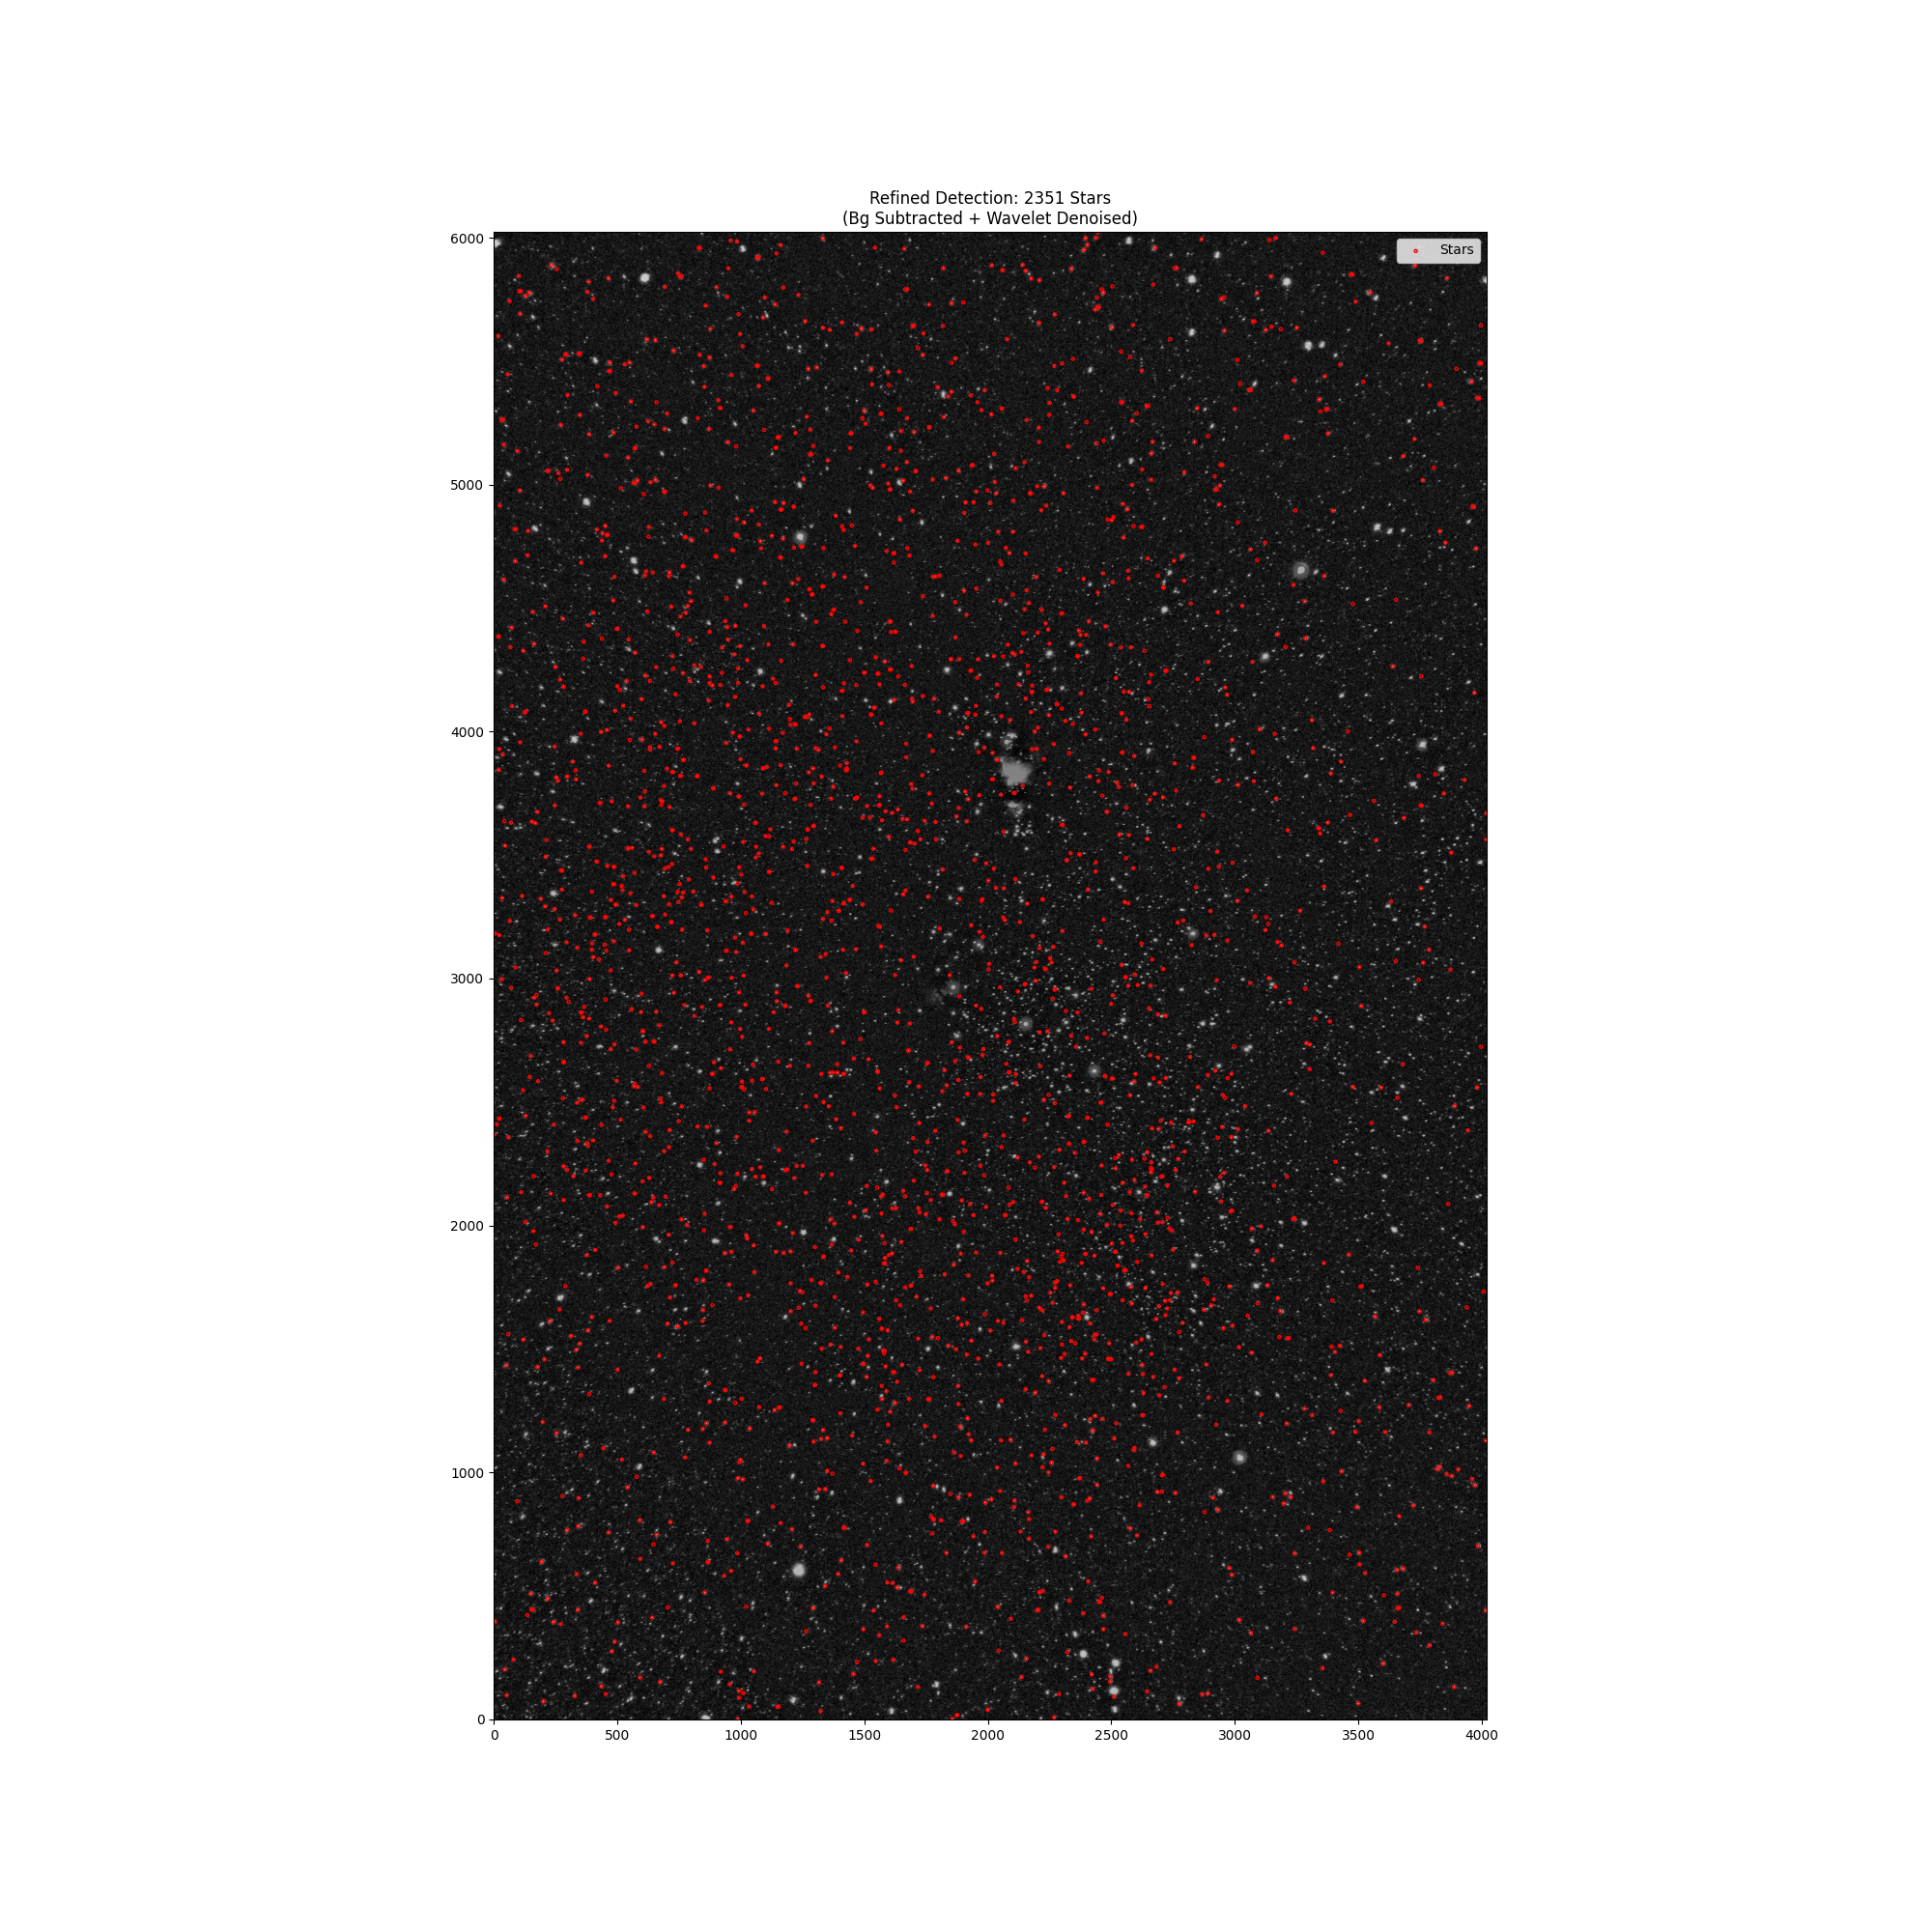

The script that saved this image:
import rawpy
import numpy as np
import matplotlib.pyplot as plt
from photutils.background import Background2D, MedianBackground
from photutils.detection import DAOStarFinder
from astropy.stats import SigmaClip, sigma_clipped_stats
from skimage.restoration import denoise_wavelet
import imageio.v3 as imageio

def main():
    image_path = 'IMG_1085.CR2'
    print(f"Loading image: {image_path}")
    
    try:
        with rawpy.imread(image_path) as raw:
            # postprocess() yields an 8-bit RGB image by default
            rgb = raw.postprocess()
    except Exception as e:
        print(f"Error loading image: {e}")
        return

    # Convert to grayscale (0-255 range)
    print("Converting to grayscale...")
    gray = np.mean(rgb, axis=2)
    
    # 1. Background Subtraction
    print("Estimating background (this may take a moment)...")
    # Sigma clipping to ignore stars when estimating background
    sigma_clip = SigmaClip(sigma=3.0)
    bkg_estimator = MedianBackground()
    
    # Box size: size of the box to estimate background in. 
    # Needs to be larger than the stars but smaller than large scale variations.
    # For a high res image, 50x50 or 100x100 is reasonable.
    bkg = Background2D(gray, (50, 50), filter_size=(3, 3),
                       sigma_clip=sigma_clip, bkg_estimator=bkg_estimator)
    
    print("Subtracting background...")
    gray_bkg_sub = gray - bkg.background
    
    # 2. Denoising (Wavelet)
    print("Denoising (Wavelet) - this is computationally intensive...")
    # Wavelet denoising is effective for preserving features while removing noise
    # We pass the background subtracted image. 
    # skimage often converts to float [0, 1], so we handle that.
    gray_denoised = denoise_wavelet(gray_bkg_sub, channel_axis=None, rescale_sigma=True)
    
    # Check range of denoised image to ensure compatibility
    print(f"Denoised image range: {gray_denoised.min():.4f} to {gray_denoised.max():.4f}")
    
    # 3. Star Detection
    print("Calculating statistics on refined image...")
    mean, median, std = sigma_clipped_stats(gray_denoised, sigma=3.0)
    print(f"Refined Image - Mean: {mean:.6f}, Median: {median:.6f}, Std: {std:.6f}")
    
    print("Detecting stars...")
    # Since we subtracted background, the median should be close to 0.
    # We detect peaks above a threshold.
    threshold = 5.0 * std
    daofind = DAOStarFinder(fwhm=4.0, threshold=threshold) 
    sources = daofind(gray_denoised) # Background is already subtracted
    
    if sources is None:
        print("No stars found.")
    else:
        print(f"Found {len(sources)} stars.")
        
        # Save results
        sources.write('refined_stars_found.csv', format='csv', overwrite=True)
        
        # Plotting
        plt.figure(figsize=(20, 20))
        # Visualize with some contrast stretching
        plt.imshow(gray_denoised, cmap='gray', origin='lower', vmin=median-std, vmax=median+10*std)
        plt.scatter(sources['xcentroid'], sources['ycentroid'], s=5, edgecolor='red', facecolor='none', label='Stars')
        plt.title(f"Refined Detection: {len(sources)} Stars\n(Bg Subtracted + Wavelet Denoised)")
        plt.legend()
        plt.savefig('refined_star_detection.png')
        print("Plot saved to refined_star_detection.png")

    # Export refined image at original resolution
    print("Saving refined image...")
    
    # Robust scaling using percentiles to handle hot pixels/artifacts
    # Clip background at 1st percentile (keep it dark but not necessarily 0)
    # Clip highlights at 99.9th percentile (stars)
    vmin = np.nanpercentile(gray_denoised, 1)
    vmax = np.nanpercentile(gray_denoised, 99.9)
    
    print(f"Scaling image with vmin={vmin:.2f}, vmax={vmax:.2f}")
    
    refined_norm = (gray_denoised - vmin) / (vmax - vmin)
    refined_norm = np.clip(refined_norm, 0, 1)
    
    # Apply a slight gamma correction to bring out fainter stars
    refined_norm = np.power(refined_norm, 1.0/2.2)
    
    refined_uint8 = (refined_norm * 255).astype(np.uint8)
    
    imageio.imwrite('refined_image.png', refined_uint8)
    print("Refined image saved to refined_image.png")

if __name__ == "__main__":
    main()
